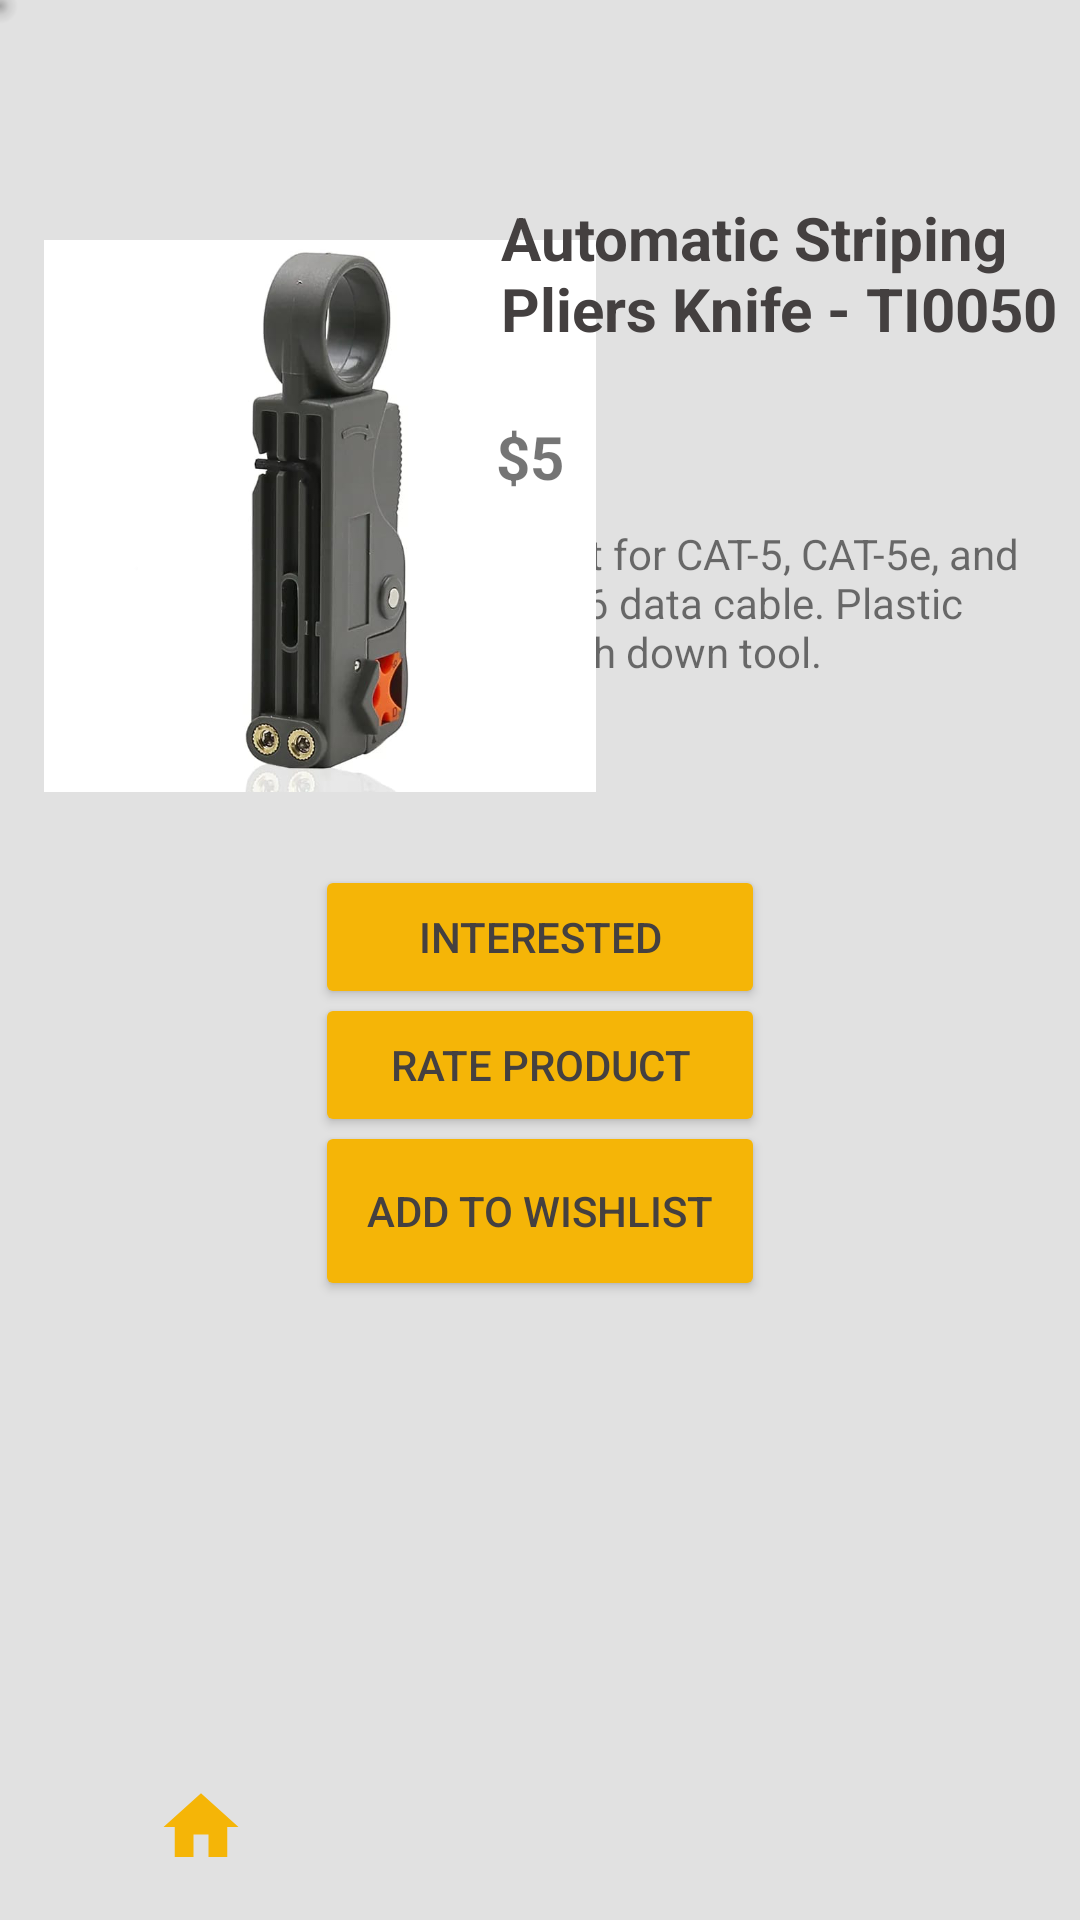

Android layout source for this screen:
<!-- AndroidManifest.xml: application theme Theme.Projectmad -->
<!-- res/layout/activity_main.xml -->
<?xml version="1.0" encoding="utf-8"?>
<androidx.constraintlayout.widget.ConstraintLayout xmlns:android="http://schemas.android.com/apk/res/android"
    xmlns:app="http://schemas.android.com/apk/res-auto"
    xmlns:tools="http://schemas.android.com/tools"
    android:layout_width="match_parent"
    android:layout_height="match_parent"
    android:background="@color/background"
    tools:context=".MainActivity">

    <TextView
        android:id="@+id/TextViewMultiLine"
        android:layout_width="193dp"
        android:layout_height="77dp"
        android:ems="10"
        android:gravity="start|top"
        android:text="@string/description"
        android:textSize="14sp"
        app:layout_constraintBottom_toBottomOf="parent"
        app:layout_constraintEnd_toEndOf="parent"
        app:layout_constraintHorizontal_bias="1.0"
        app:layout_constraintStart_toStartOf="parent"
        app:layout_constraintTop_toTopOf="parent"
        app:layout_constraintVertical_bias="0.311" />

    <Button
        android:id="@+id/button8"
        android:layout_width="150dp"
        android:layout_height="48dp"
        android:backgroundTint="#F5B507"
        android:text="@string/button2"
        android:textColor="#444040"
        app:layout_constraintBottom_toBottomOf="parent"
        app:layout_constraintEnd_toEndOf="parent"
        app:layout_constraintStart_toStartOf="parent"
        app:layout_constraintTop_toTopOf="parent"
        app:layout_constraintVertical_bias="0.559" />

    <Button
        android:id="@+id/button9"
        android:layout_width="150dp"
        android:layout_height="48dp"
        android:backgroundTint="#F5B507"
        android:text="@string/button1"
        android:textColor="#444040"
        app:layout_constraintBottom_toBottomOf="parent"
        app:layout_constraintEnd_toEndOf="parent"
        app:layout_constraintStart_toStartOf="parent"
        app:layout_constraintTop_toTopOf="parent"
        app:layout_constraintVertical_bias="0.487" />

    <com.google.android.material.bottomappbar.BottomAppBar
        android:id="@+id/bottomAppBar"
        android:layout_width="match_parent"
        android:layout_height="wrap_content"
        android:layout_gravity="bottom"
        android:layout_marginTop="675dp"
        app:backgroundTint="#E1E1E1"
        app:layout_constraintBottom_toBottomOf="parent"
        app:layout_constraintEnd_toEndOf="parent"
        app:layout_constraintHorizontal_bias="0.0"
        app:layout_constraintStart_toStartOf="parent"
        app:layout_constraintTop_toTopOf="parent"
        app:layout_constraintVertical_bias="1.0"
        tools:ignore="BottomAppBar" />

    <ImageView
        android:id="@+id/imageView"
        android:layout_width="wrap_content"
        android:layout_height="wrap_content"
        android:layout_marginStart="52dp"
        android:layout_marginBottom="16dp"
        app:layout_constraintBottom_toBottomOf="parent"
        app:layout_constraintStart_toStartOf="@+id/bottomAppBar"
        app:srcCompat="@drawable/baseline_home_24" />

    <ImageView
        android:id="@+id/imageView3"
        android:layout_width="wrap_content"
        android:layout_height="wrap_content"
        android:layout_marginEnd="72dp"
        app:layout_constraintBottom_toBottomOf="parent"
        app:layout_constraintEnd_toStartOf="@+id/imageView4"
        app:layout_constraintHorizontal_bias="1.0"
        app:layout_constraintStart_toEndOf="@+id/imageView2"
        app:layout_constraintTop_toTopOf="@+id/bottomAppBar"
        app:layout_constraintVertical_bias="0.384"
        app:srcCompat="@drawable/baseline_chat_24" />

    <ImageView
        android:id="@+id/imageView4"
        android:layout_width="wrap_content"
        android:layout_height="wrap_content"
        android:layout_marginEnd="60dp"
        app:layout_constraintBottom_toBottomOf="parent"
        app:layout_constraintEnd_toEndOf="parent"
        app:layout_constraintTop_toTopOf="@+id/bottomAppBar"
        app:layout_constraintVertical_bias="0.384"
        app:srcCompat="@drawable/baseline_account_circle_24" />

    <ImageView
        android:id="@+id/imageView2"
        android:layout_width="wrap_content"
        android:layout_height="wrap_content"
        android:layout_marginStart="60dp"
        app:layout_constraintBottom_toBottomOf="parent"
        app:layout_constraintStart_toEndOf="@+id/imageView"
        app:layout_constraintTop_toTopOf="@+id/bottomAppBar"
        app:layout_constraintVertical_bias="0.384"
        app:srcCompat="@drawable/baseline_list_24" />

    <ImageView
        android:id="@+id/imageView5"
        android:layout_width="184dp"
        android:layout_height="212dp"
        app:layout_constraintBottom_toBottomOf="parent"
        app:layout_constraintEnd_toEndOf="parent"
        app:layout_constraintHorizontal_bias="0.083"
        app:layout_constraintStart_toStartOf="parent"
        app:layout_constraintTop_toTopOf="parent"
        app:layout_constraintVertical_bias="0.154"
        app:srcCompat="@drawable/product" />

    <TextView
        android:id="@+id/textView"
        android:layout_width="193dp"
        android:layout_height="83dp"
        android:text="@string/topic"
        android:textColor="#444040"
        android:textSize="20sp"
        android:textStyle="bold"
        app:layout_constraintBottom_toBottomOf="parent"
        app:layout_constraintEnd_toEndOf="parent"
        app:layout_constraintHorizontal_bias="1.0"
        app:layout_constraintStart_toStartOf="parent"
        app:layout_constraintTop_toTopOf="parent"
        app:layout_constraintVertical_bias="0.118" />

    <TextView
        android:id="@+id/textView2"
        android:layout_width="193dp"
        android:layout_height="37dp"
        android:text="@string/price"
        android:textSize="20sp"
        android:textStyle="bold"
        app:layout_constraintBottom_toBottomOf="parent"
        app:layout_constraintEnd_toEndOf="parent"
        app:layout_constraintHorizontal_bias="0.99"
        app:layout_constraintStart_toStartOf="parent"
        app:layout_constraintTop_toTopOf="parent"
        app:layout_constraintVertical_bias="0.23" />

    <Button
        android:id="@+id/button6"
        android:layout_width="150dp"
        android:layout_height="60dp"
        android:backgroundTint="#F5B507"
        android:text="@string/button3"
        android:textColor="#444040"
        app:layout_constraintBottom_toBottomOf="parent"
        app:layout_constraintEnd_toEndOf="parent"
        app:layout_constraintStart_toStartOf="parent"
        app:layout_constraintTop_toTopOf="parent"
        app:layout_constraintVertical_bias="0.644" />

</androidx.constraintlayout.widget.ConstraintLayout>
<!-- resources referenced by this layout -->
<resources>
  <color name="background">#E1E1E1</color>
  <!-- drawable baseline_account_circle_24 (drawable) -->
  <vector android:height="30dp" android:tint="#444040"
      android:viewportHeight="24" android:viewportWidth="24"
      android:width="30dp" xmlns:android="http://schemas.android.com/apk/res/android">
      <path android:fillColor="@android:color/white" android:pathData="M12,2C6.48,2 2,6.48 2,12s4.48,10 10,10s10,-4.48 10,-10S17.52,2 12,2zM12,6c1.93,0 3.5,1.57 3.5,3.5S13.93,13 12,13s-3.5,-1.57 -3.5,-3.5S10.07,6 12,6zM12,20c-2.03,0 -4.43,-0.82 -6.14,-2.88C7.55,15.8 9.68,15 12,15s4.45,0.8 6.14,2.12C16.43,19.18 14.03,20 12,20z"/>
  </vector>
  <!-- drawable baseline_chat_24 (drawable) -->
  <vector android:autoMirrored="true" android:height="30dp"
      android:tint="#444040" android:viewportHeight="24"
      android:viewportWidth="24" android:width="30dp" xmlns:android="http://schemas.android.com/apk/res/android">
      <path android:fillColor="@android:color/white" android:pathData="M20,2L4,2c-1.1,0 -1.99,0.9 -1.99,2L2,22l4,-4h14c1.1,0 2,-0.9 2,-2L22,4c0,-1.1 -0.9,-2 -2,-2zM6,9h12v2L6,11L6,9zM14,14L6,14v-2h8v2zM18,8L6,8L6,6h12v2z"/>
  </vector>
  <!-- drawable baseline_home_24 (drawable) -->
  <vector android:height="30dp" android:tint="#F5B507"
      android:viewportHeight="24" android:viewportWidth="24"
      android:width="30dp" xmlns:android="http://schemas.android.com/apk/res/android">
      <path android:fillColor="@android:color/white" android:pathData="M10,20v-6h4v6h5v-8h3L12,3 2,12h3v8z"/>
  </vector>
  <!-- drawable baseline_list_24 (drawable) -->
  <vector android:autoMirrored="true" android:height="30dp"
      android:tint="#444040" android:viewportHeight="24"
      android:viewportWidth="24" android:width="30dp" xmlns:android="http://schemas.android.com/apk/res/android">
      <path android:fillColor="@android:color/white" android:pathData="M3,13h2v-2L3,11v2zM3,17h2v-2L3,15v2zM3,9h2L5,7L3,7v2zM7,13h14v-2L7,11v2zM7,17h14v-2L7,15v2zM7,7v2h14L21,7L7,7z"/>
  </vector>
  <!-- drawable product: png bitmap (drawable-v24, 116655 bytes) -->
  <string name="button1">INTERESTED</string>
  <string name="button2">Rate Product</string>
  <string name="button3">ADD TO WISHLIST</string>
  <string name="description">Great for CAT-5, CAT-5e, and CAT-6 data cable.  Plastic punch down tool.</string>
  <string name="price">$5</string>
  <string name="topic">Automatic Striping Pliers Knife - TI0050</string>
  <style name="Theme.Projectmad" parent="Theme.MaterialComponents.DayNight.DarkActionBar">
          
          <item name="colorPrimary">#E1E1E1</item>
          <item name="colorPrimaryVariant">#444040</item>
          <item name="colorOnPrimary">#F5B507</item>
  
      </style>
</resources>
